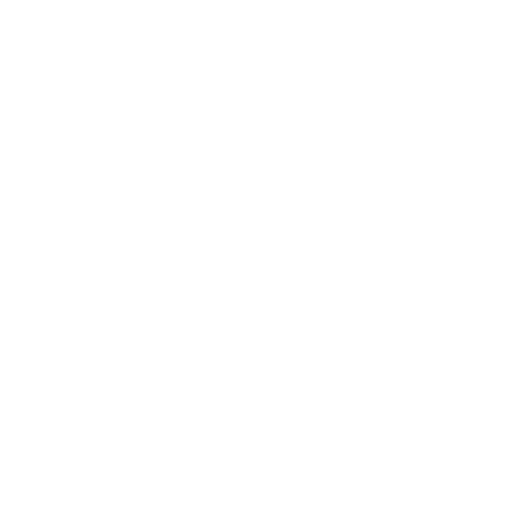
t = 0.00 s
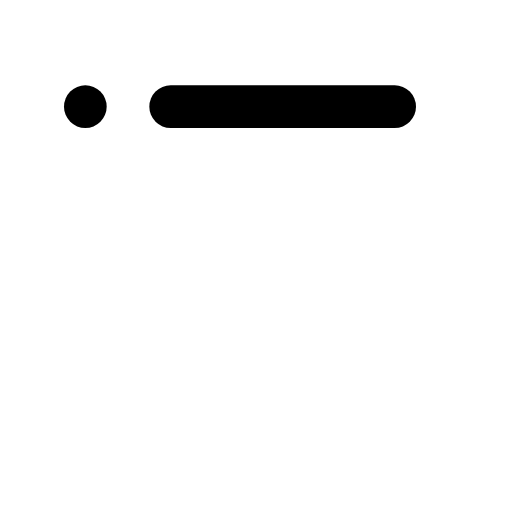
t = 0.25 s
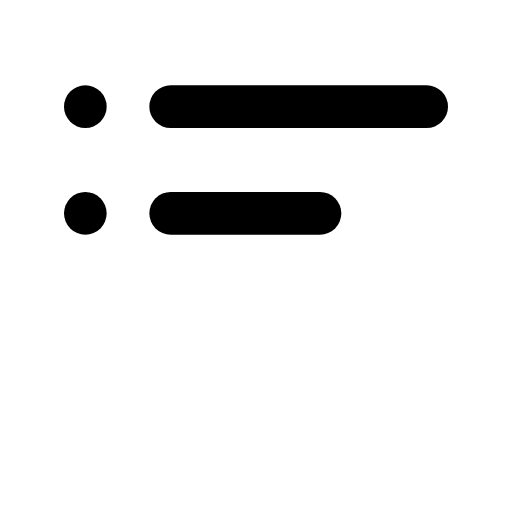
t = 0.50 s
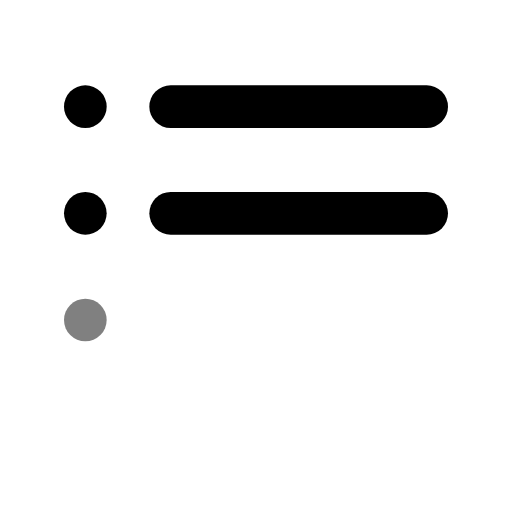
t = 0.70 s
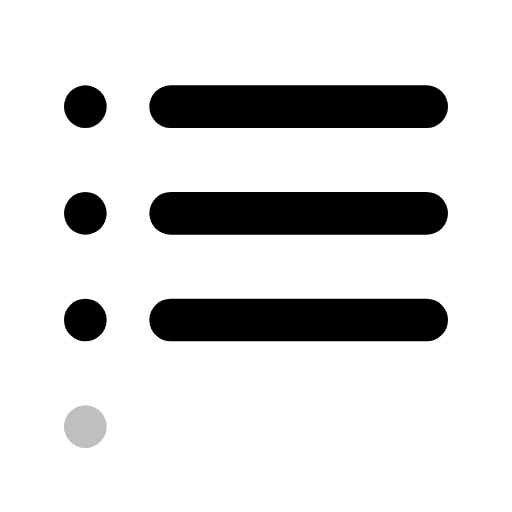
t = 0.95 s
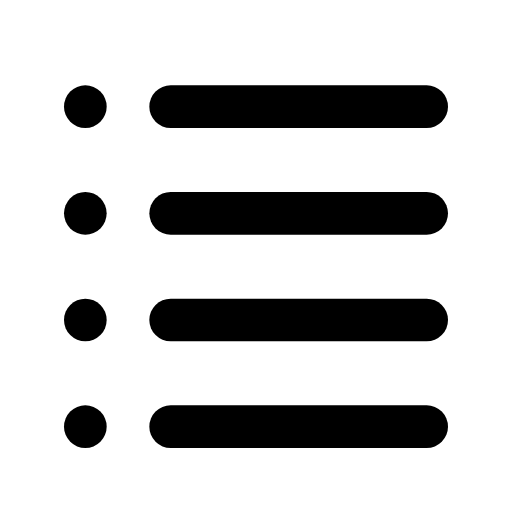
t = 1.20 s

The animated SVG that drew these frames (rendered in a browser with its animation timeline set to each time). Animation: 8 SMIL elements (animate=8); one cycle of 1.20 s.

<svg xmlns="http://www.w3.org/2000/svg" width="24" height="24" viewBox="0 0 24 24">
    <g fill="none" stroke="currentColor" stroke-width="2" stroke-linecap="round" stroke-dasharray="14">
        <path d="M8 5H20" stroke-dashoffset="14">
            <animate attributeName="stroke-dashoffset" values="14;0" begin="0.1s" dur="0.2s" fill="freeze"/>
        </path>
        <path d="M8 10H20" stroke-dashoffset="14">
            <animate attributeName="stroke-dashoffset" values="14;0" begin="0.4s" dur="0.2s" fill="freeze"/>
        </path>
        <path d="M8 15H20" stroke-dashoffset="14">
            <animate attributeName="stroke-dashoffset" values="14;0" begin="0.7s" dur="0.2s" fill="freeze"/>
        </path>
        <path d="M8 20H20" stroke-dashoffset="14">
            <animate attributeName="stroke-dashoffset" values="14;0" begin="1s" dur="0.2s" fill="freeze"/>
        </path>
    </g>
    <g fill="currentColor">
        <circle cx="4" cy="5" r="1" fill-opacity="0">
            <animate attributeName="fill-opacity" values="0;1" dur="0.2s" fill="freeze"/>
        </circle>
        <circle cx="4" cy="10" r="1" fill-opacity="0">
            <animate attributeName="fill-opacity" values="0;1" begin="0.3s" dur="0.2s" fill="freeze"/>
        </circle>
        <circle cx="4" cy="15" r="1" fill-opacity="0">
            <animate attributeName="fill-opacity" values="0;1" begin="0.6s" dur="0.2s" fill="freeze"/>
        </circle>
        <circle cx="4" cy="20" r="1" fill-opacity="0">
            <animate attributeName="fill-opacity" values="0;1" begin="0.9s" dur="0.2s" fill="freeze"/>
        </circle>
    </g>
</svg>
